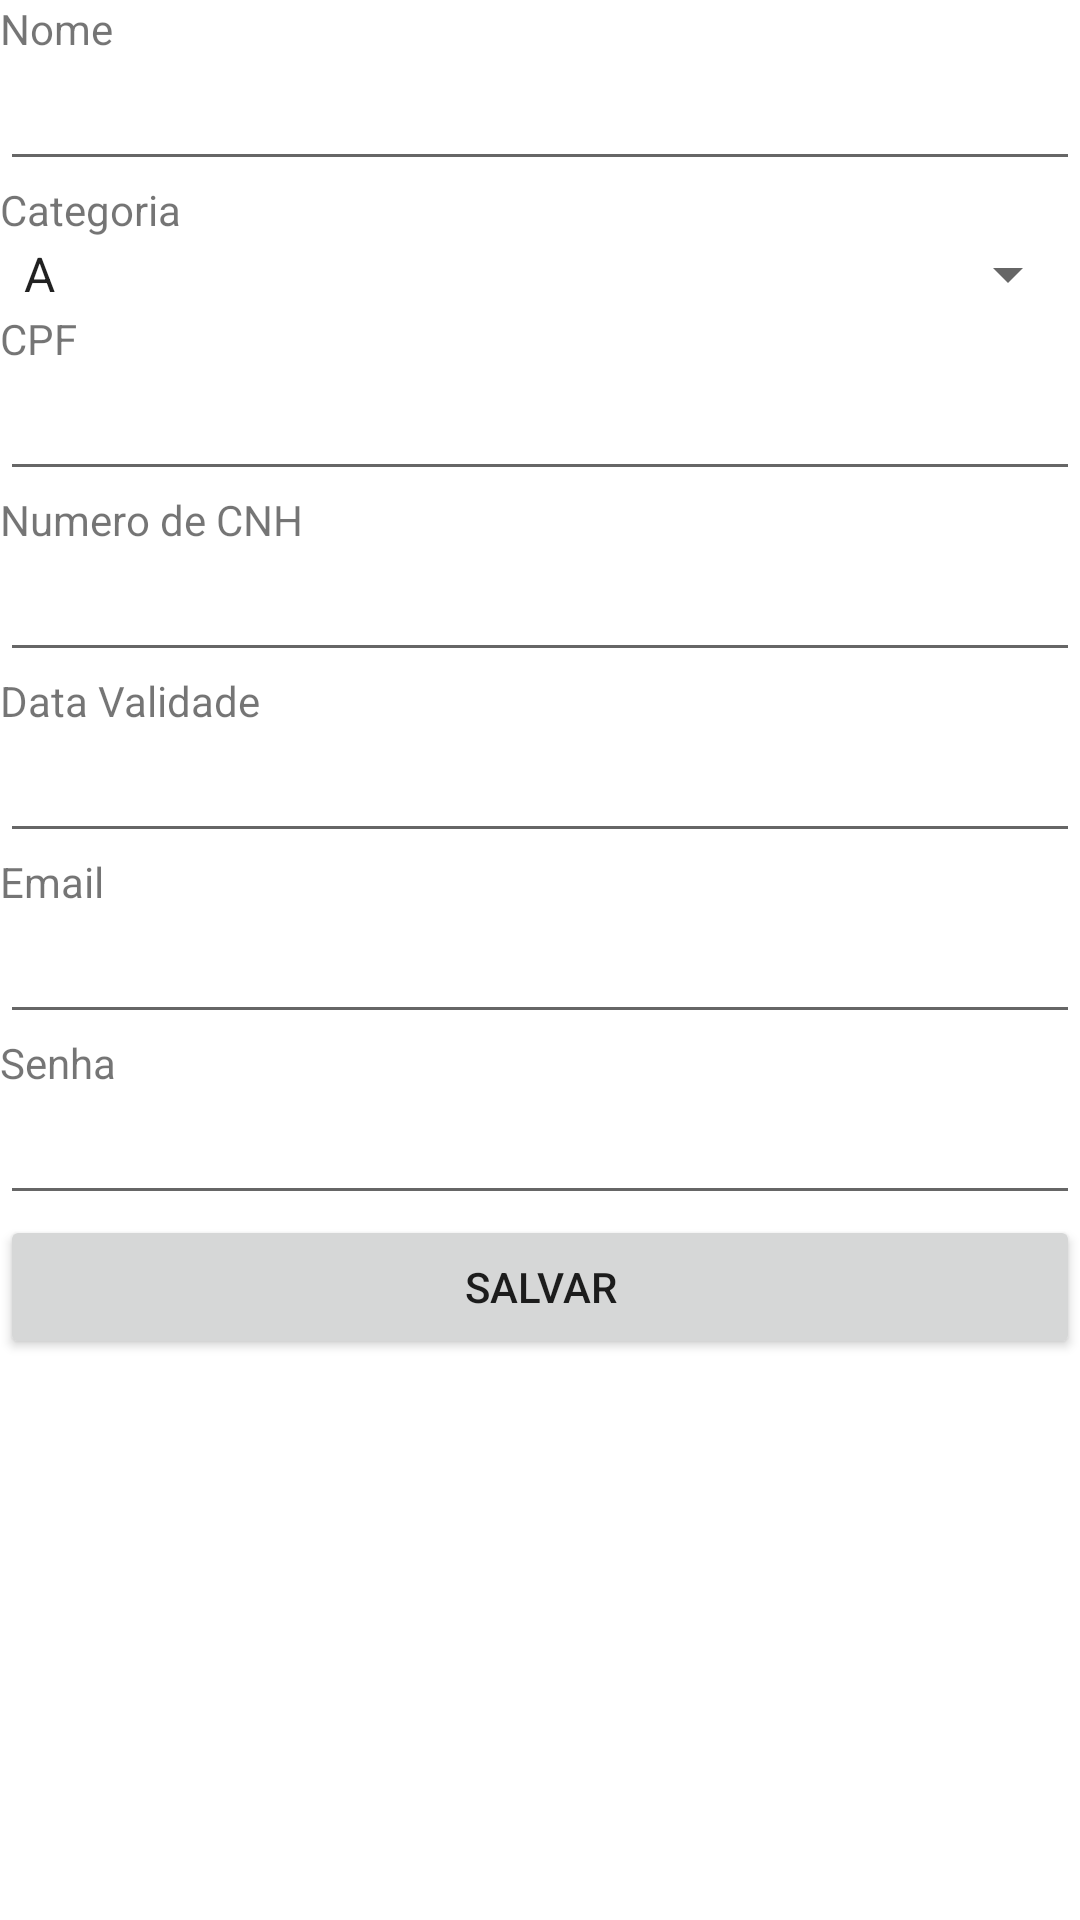

Write the Android layout XML for this screen, with the resource values it uses.
<!-- AndroidManifest.xml: application theme Theme.CadatroLogVeiculo -->
<!-- res/layout/fragment_cad_motorista.xml -->
<?xml version="1.0" encoding="utf-8"?>
<FrameLayout xmlns:android="http://schemas.android.com/apk/res/android"
    xmlns:tools="http://schemas.android.com/tools"
    android:layout_width="match_parent"
    android:layout_height="match_parent"
    tools:context=".CadMotoristaFragment">

    <ScrollView
        android:layout_width="match_parent"
        android:layout_height="match_parent">

        <LinearLayout
            android:layout_width="match_parent"
            android:layout_height="wrap_content"
            android:orientation="vertical" >

            <TextView
                android:id="@+id/textView"
                android:layout_width="match_parent"
                android:layout_height="wrap_content"
                android:text="Nome" />

            <EditText
                android:id="@+id/editTextTextPersonName"
                android:layout_width="match_parent"
                android:layout_height="wrap_content"
                android:ems="10"
                android:inputType="textPersonName" />

            <TextView
                android:id="@+id/textView2"
                android:layout_width="match_parent"
                android:layout_height="wrap_content"
                android:text="Categoria" />

            <Spinner
                android:id="@+id/spinner"
                android:layout_width="match_parent"
                android:layout_height="wrap_content"
                android:entries="@array/categoria_usuario"/>

            <TextView
                android:id="@+id/textView7"
                android:layout_width="match_parent"
                android:layout_height="wrap_content"
                android:text="CPF" />

            <EditText
                android:id="@+id/editTextTextPersonName2"
                android:layout_width="match_parent"
                android:layout_height="wrap_content"
                android:ems="10"
                android:inputType="textPersonName" />

            <TextView
                android:id="@+id/textView3"
                android:layout_width="match_parent"
                android:layout_height="wrap_content"
                android:text="Numero de CNH" />

            <EditText
                android:id="@+id/editTextNumber"
                android:layout_width="match_parent"
                android:layout_height="wrap_content"
                android:ems="10"
                android:inputType="number" />

            <TextView
                android:id="@+id/textView8"
                android:layout_width="match_parent"
                android:layout_height="wrap_content"
                android:text="Data Validade" />

            <EditText
                android:id="@+id/editTextDate2"
                android:layout_width="match_parent"
                android:layout_height="wrap_content"
                android:ems="10"
                android:inputType="date" />

            <TextView
                android:id="@+id/textView4"
                android:layout_width="match_parent"
                android:layout_height="wrap_content"
                android:text="Email" />

            <EditText
                android:id="@+id/editTextTextEmailAddress"
                android:layout_width="match_parent"
                android:layout_height="wrap_content"
                android:ems="10"
                android:inputType="textEmailAddress" />

            <TextView
                android:id="@+id/textView5"
                android:layout_width="match_parent"
                android:layout_height="wrap_content"
                android:text="Senha" />

            <EditText
                android:id="@+id/editTextNumberPassword"
                android:layout_width="match_parent"
                android:layout_height="wrap_content"
                android:ems="10"
                android:inputType="numberPassword" />

            <Button
                android:id="@+id/button"
                android:layout_width="match_parent"
                android:layout_height="wrap_content"
                android:text="Salvar" />

            <Space
                android:layout_width="match_parent"
                android:layout_height="?attr/actionBarSize" />
        </LinearLayout>
    </ScrollView>
</FrameLayout>
<!-- resources referenced by this layout -->
<resources>
  <string-array name="categoria_usuario">
          <item> A</item>
          <item> B</item>
          <item> AB</item>
          <item> AC</item>
          <item> AD</item>
          <item> AE</item>
      </string-array>
  <style name="Theme.CadatroLogVeiculo" parent="Theme.MaterialComponents.DayNight.DarkActionBar">
          
          <item name="colorPrimary">@color/purple_500</item>
          <item name="colorPrimaryVariant">@color/purple_700</item>
          <item name="colorOnPrimary">@color/white</item>
          
          <item name="colorSecondary">@color/teal_200</item>
          <item name="colorSecondaryVariant">@color/teal_700</item>
          <item name="colorOnSecondary">@color/black</item>
          
          <item name="android:statusBarColor" tools:targetApi="l">?attr/colorPrimaryVariant</item>
          
      </style>
  <!-- not gathered from this repository: default colours our renderer supplied (Android Studio template values) -->
  <color name="purple_500">#FF6200EE</color>
  <color name="purple_700">#FF3700B3</color>
  <color name="teal_200">#FF03DAC5</color>
  <color name="teal_700">#FF018786</color>
  <color name="black">#FF000000</color>
  <color name="white">#FFFFFFFF</color>
</resources>
